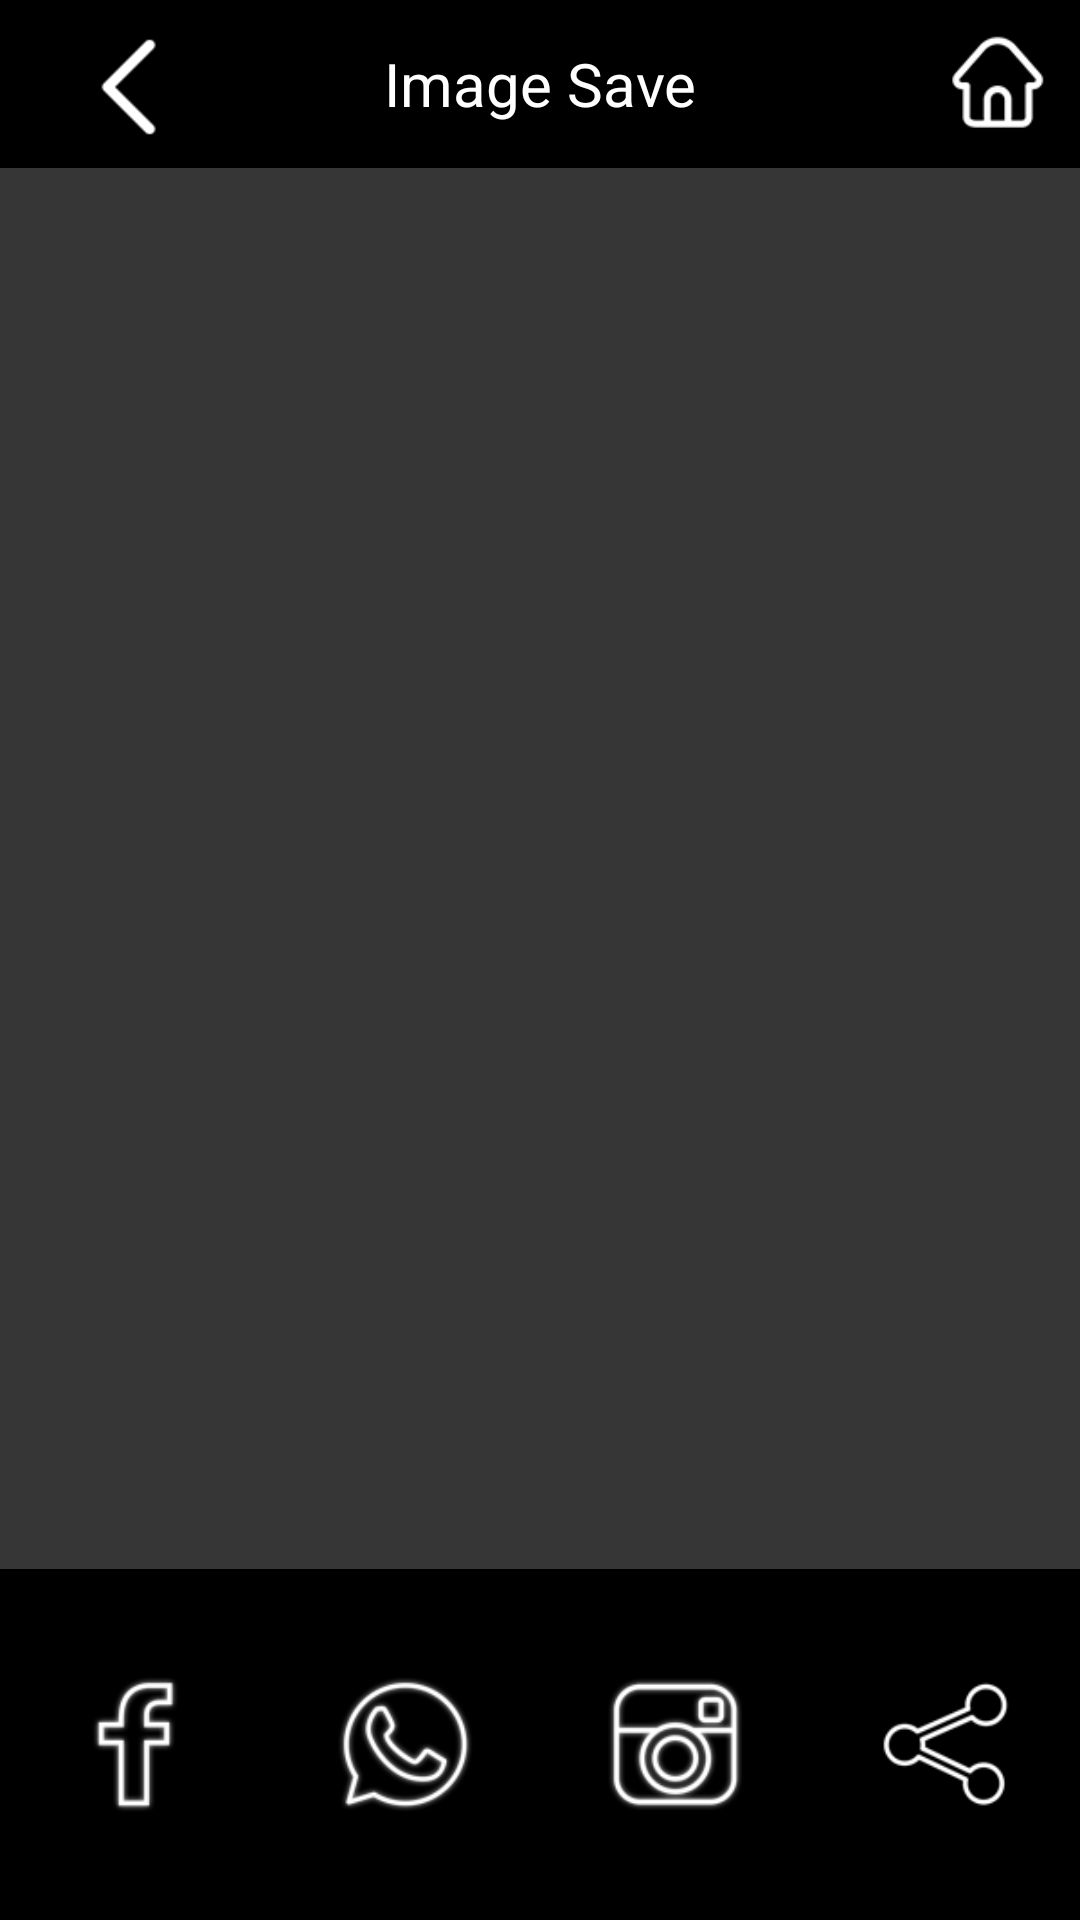

Produce the Android XML layout that renders to this screen, including the resource entries it uses.
<!-- AndroidManifest.xml: application theme AppTheme -->
<!-- res/layout/save_activity.xml -->
<?xml version="1.0" encoding="utf-8"?>
<LinearLayout xmlns:android="http://schemas.android.com/apk/res/android"
    xmlns:aapt="http://schemas.android.com/aapt"
    xmlns:app="http://schemas.android.com/apk/res-auto"
    android:layout_width="match_parent"
    android:layout_height="match_parent"
    android:background="#363636"
    android:orientation="vertical">

    <include
        android:id="@+id/toolbar"
        layout="@layout/toolbar_cropvideo1" />

    <LinearLayout
        android:layout_width="match_parent"
        android:layout_height="0dp"
        android:layout_weight="4"
        android:gravity="center"
        android:orientation="horizontal">

        <FrameLayout
            android:id="@+id/glviewFrameLayout"
            android:layout_width="match_parent"
            android:layout_height="match_parent"
            android:layout_margin="10dp">

            <ImageView
                android:id="@+id/mainImageView"
                android:layout_width="match_parent"
                android:layout_height="match_parent"
                android:layout_gravity="center" />
        </FrameLayout>
    </LinearLayout>

    <LinearLayout
        android:layout_width="match_parent"
        android:layout_height="0dp"
        android:layout_weight="1"
        android:background="#000000"
        android:orientation="horizontal">

        <LinearLayout
            android:layout_width="0dp"
            android:layout_height="match_parent"
            android:layout_margin="7dp"
            android:layout_weight="1"
            android:gravity="center"
            android:orientation="vertical">

            <RelativeLayout
                android:id="@+id/facebookll"
                android:layout_width="60dp"
                android:layout_height="60dp"
                android:gravity="center">

                <Button
                    android:id="@+id/facebook"
                    android:layout_width="60dp"
                    android:layout_height="60dp"
                    android:background="@drawable/fb" />
            </RelativeLayout>
        </LinearLayout>

        <LinearLayout
            android:layout_width="0dp"
            android:layout_height="match_parent"
            android:layout_margin="7dp"
            android:layout_weight="1"
            android:gravity="center"
            android:orientation="vertical">

            <RelativeLayout
                android:id="@+id/whatsupll"
                android:layout_width="60dp"
                android:layout_height="60dp"
                android:gravity="center">

                <Button
                    android:id="@+id/whatsup"
                    android:layout_width="60dp"
                    android:layout_height="60dp"
                    android:background="@drawable/what" />
            </RelativeLayout>
        </LinearLayout>

        <LinearLayout
            android:layout_width="0dp"
            android:layout_height="match_parent"
            android:layout_margin="7dp"
            android:layout_weight="1"
            android:gravity="center"
            android:orientation="vertical">

            <RelativeLayout
                android:id="@+id/install"
                android:layout_width="60dp"
                android:layout_height="60dp"
                android:gravity="center">

                <Button
                    android:id="@+id/insta"
                    android:layout_width="60dp"
                    android:layout_height="60dp"
                    android:background="@drawable/insta" />
            </RelativeLayout>
        </LinearLayout>

        <LinearLayout
            android:layout_width="0dp"
            android:layout_height="match_parent"
            android:layout_margin="7dp"
            android:layout_weight="1"
            android:gravity="center"
            android:orientation="vertical">

            <RelativeLayout
                android:id="@+id/sharell"
                android:layout_width="60dp"
                android:layout_height="60dp">

                <Button
                    android:id="@+id/share"
                    android:layout_width="60dp"
                    android:layout_height="60dp"
                    android:background="@drawable/sharecccc"
                    android:gravity="center" />
            </RelativeLayout>
        </LinearLayout>
    </LinearLayout>

    <LinearLayout
        android:id="@+id/banner_container"
        android:layout_width="match_parent"
        android:layout_height="wrap_content"
        android:layout_alignParentBottom="true"
        android:orientation="vertical" />
</LinearLayout>
<!-- res/layout/toolbar_cropvideo1.xml (included above) -->
<?xml version="1.0" encoding="utf-8"?>
<androidx.appcompat.widget.Toolbar xmlns:android="http://schemas.android.com/apk/res/android"
    xmlns:aapt="http://schemas.android.com/aapt"
    xmlns:app="http://schemas.android.com/apk/res-auto"
    android:id="@+id/toolbar"
    style="@style/ThemeOverlay.AppCompat.Light"
    android:layout_width="match_parent"
    android:layout_height="?attr/actionBarSize"
    android:background="#000000">

    <Button
        android:id="@+id/back"
        android:layout_width="?attr/actionBarSize"
        android:layout_height="?attr/actionBarSize"
        android:layout_gravity="left|center_vertical|center_horizontal|center|start"
        android:layout_margin="1dp"
        android:background="@drawable/ic_back"
        android:visibility="visible" />

    <TextView
        android:id="@+id/toolbar_title"
        android:layout_width="wrap_content"
        android:layout_height="wrap_content"
        android:layout_gravity="center"
        android:text="Image Save"
        android:textColor="#ffffff"
        android:textSize="20sp" />

    <Button
        android:id="@+id/done"
        android:layout_width="?attr/actionBarSize"
        android:layout_height="?attr/actionBarSize"
        android:layout_gravity="right|center_vertical|center_horizontal|center|end"
        android:background="@drawable/home" />
</androidx.appcompat.widget.Toolbar>
<!-- resources referenced by this layout -->
<resources>
  <!-- drawable fb: png bitmap (drawable, 2843 bytes) -->
  <!-- drawable home: png bitmap (drawable, 2255 bytes) -->
  <!-- drawable ic_back: png bitmap (drawable, 1481 bytes) -->
  <!-- drawable insta: png bitmap (drawable, 5139 bytes) -->
  <!-- drawable sharecccc: png bitmap (drawable, 3159 bytes) -->
  <!-- drawable what: png bitmap (drawable, 5881 bytes) -->
  <style name="AppTheme" parent="@style/Theme.AppCompat.Light.DarkActionBar">
          <item name="colorAccent">@color/colorAccent</item>
          <item name="colorPrimary">@color/colorPrimary</item>
          <item name="colorPrimaryDark">@color/colorPrimaryDark</item>
      </style>
  <color name="colorAccent">#ffffff</color>
  <color name="colorPrimary">#272727</color>
  <color name="colorPrimaryDark">#292929</color>
</resources>
